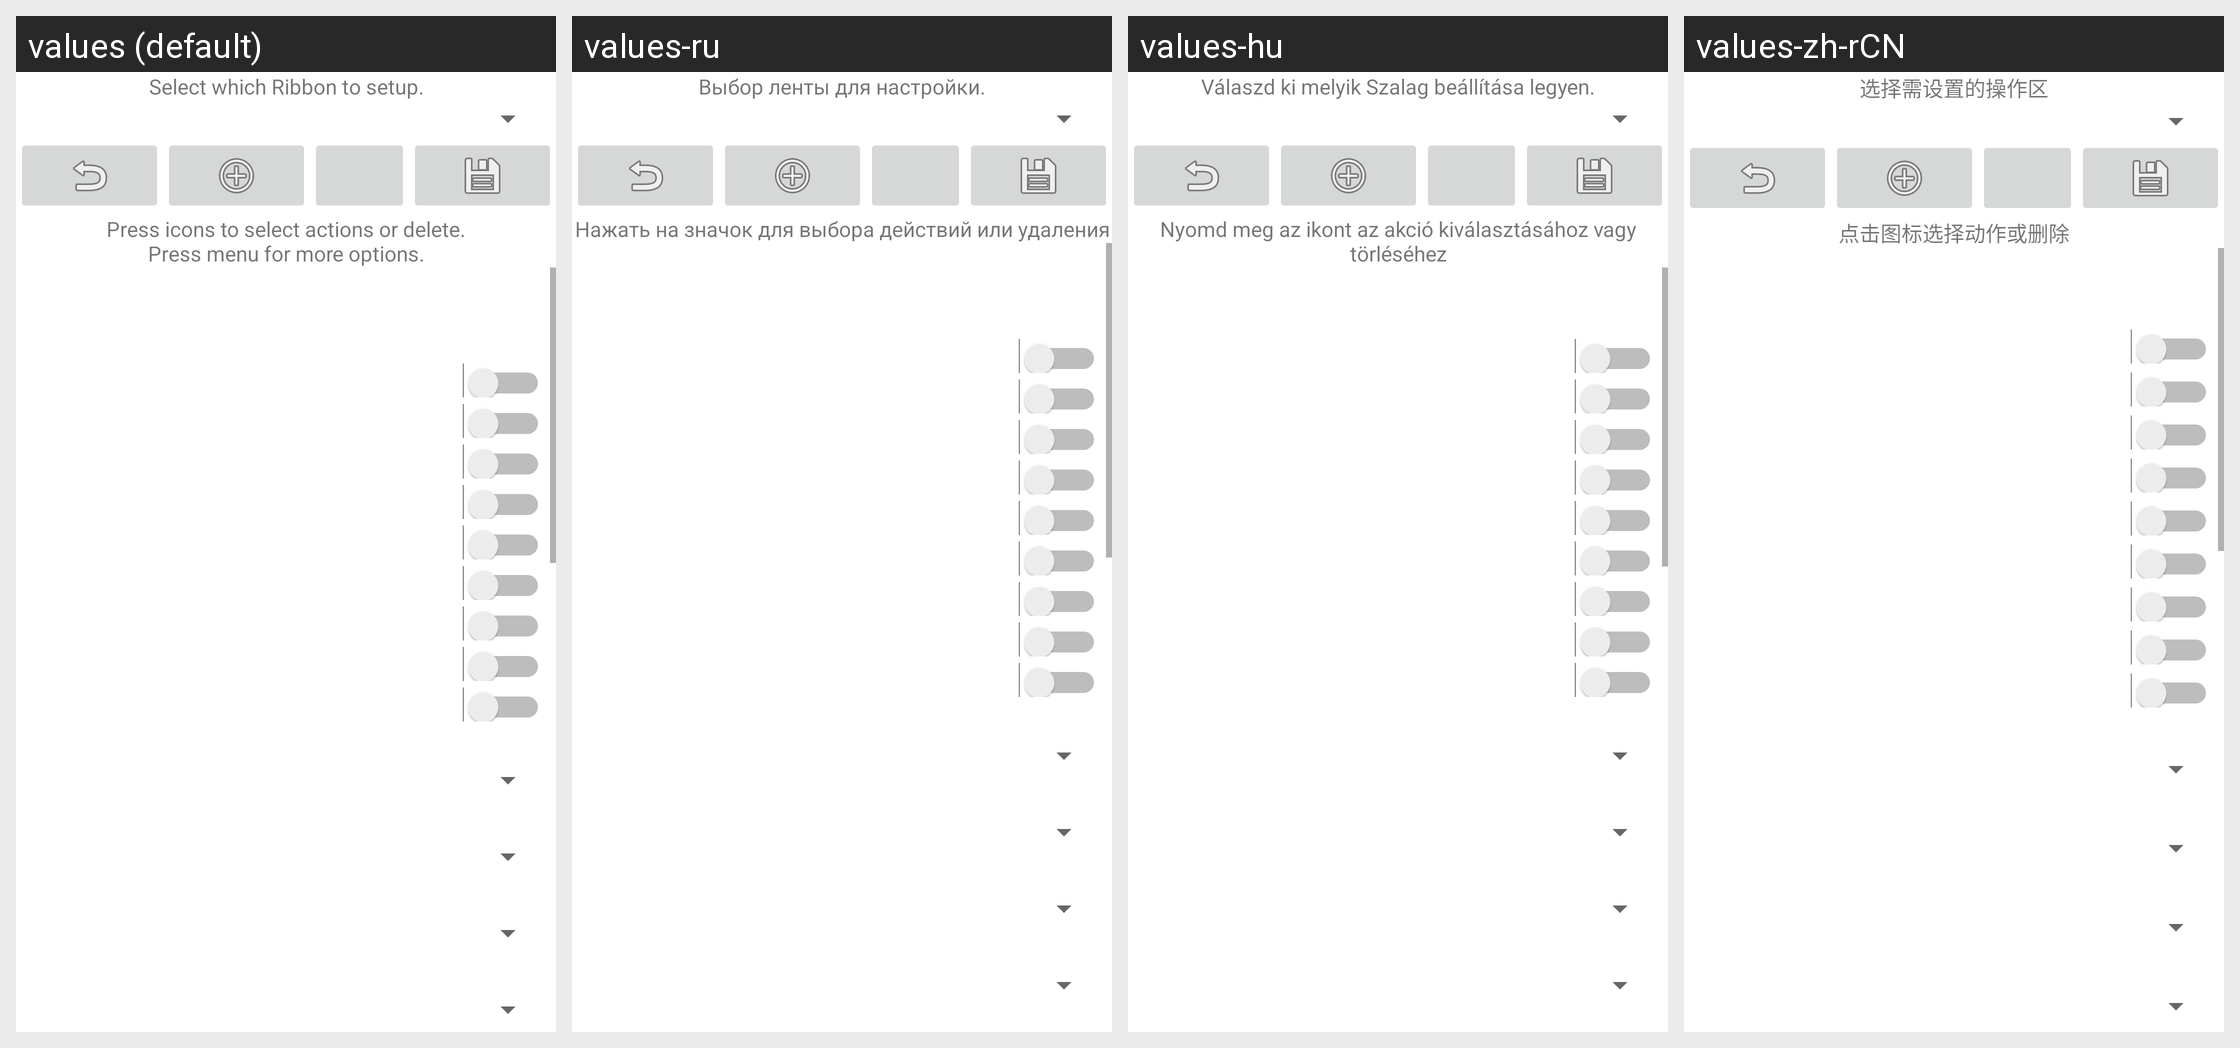

Strings drawn on this Android screen and how each of the app's shown locales translates them:
Android screen res/layout/ribbon.xml rendered under 4 locales, left to right: values (default), values-ru, values-hu, values-zh-rCN. Device: Nexus 5 (rendered at 1080×1920; each locale shown at half size, 540×960, under a caption strip naming it); theme Theme.MaterialComponents.DayNight.NoActionBar.
Other locales in the repository, not shown: values-ca, values-cs, values-da, values-de, values-es, values-fa, values-it, values-ja, values-ko, values-nl, values-pl, values-tr.
Strings drawn on this screen, with the default value and each locale's value (text and hints the layout hard-codes, and strings that could not be matched under every locale, appear in the picture but are not listed):

ribbon_chooser_instructions
  values: Select which Ribbon to setup.
  values-ru: Выбор ленты для настройки.
  values-hu: Válaszd ki melyik Szalag beállítása legyen.
  values-zh-rCN: 选择需设置的操作区

ribbon_instructions
  values: Press icons to select actions or delete.
      Press menu for more options.
  values-ru: Нажать на значок для выбора действий или удаления
  values-hu: Nyomd meg az ikont az akció kiválasztásához vagy törléséhez
  values-zh-rCN: 点击图标选择动作或删除
